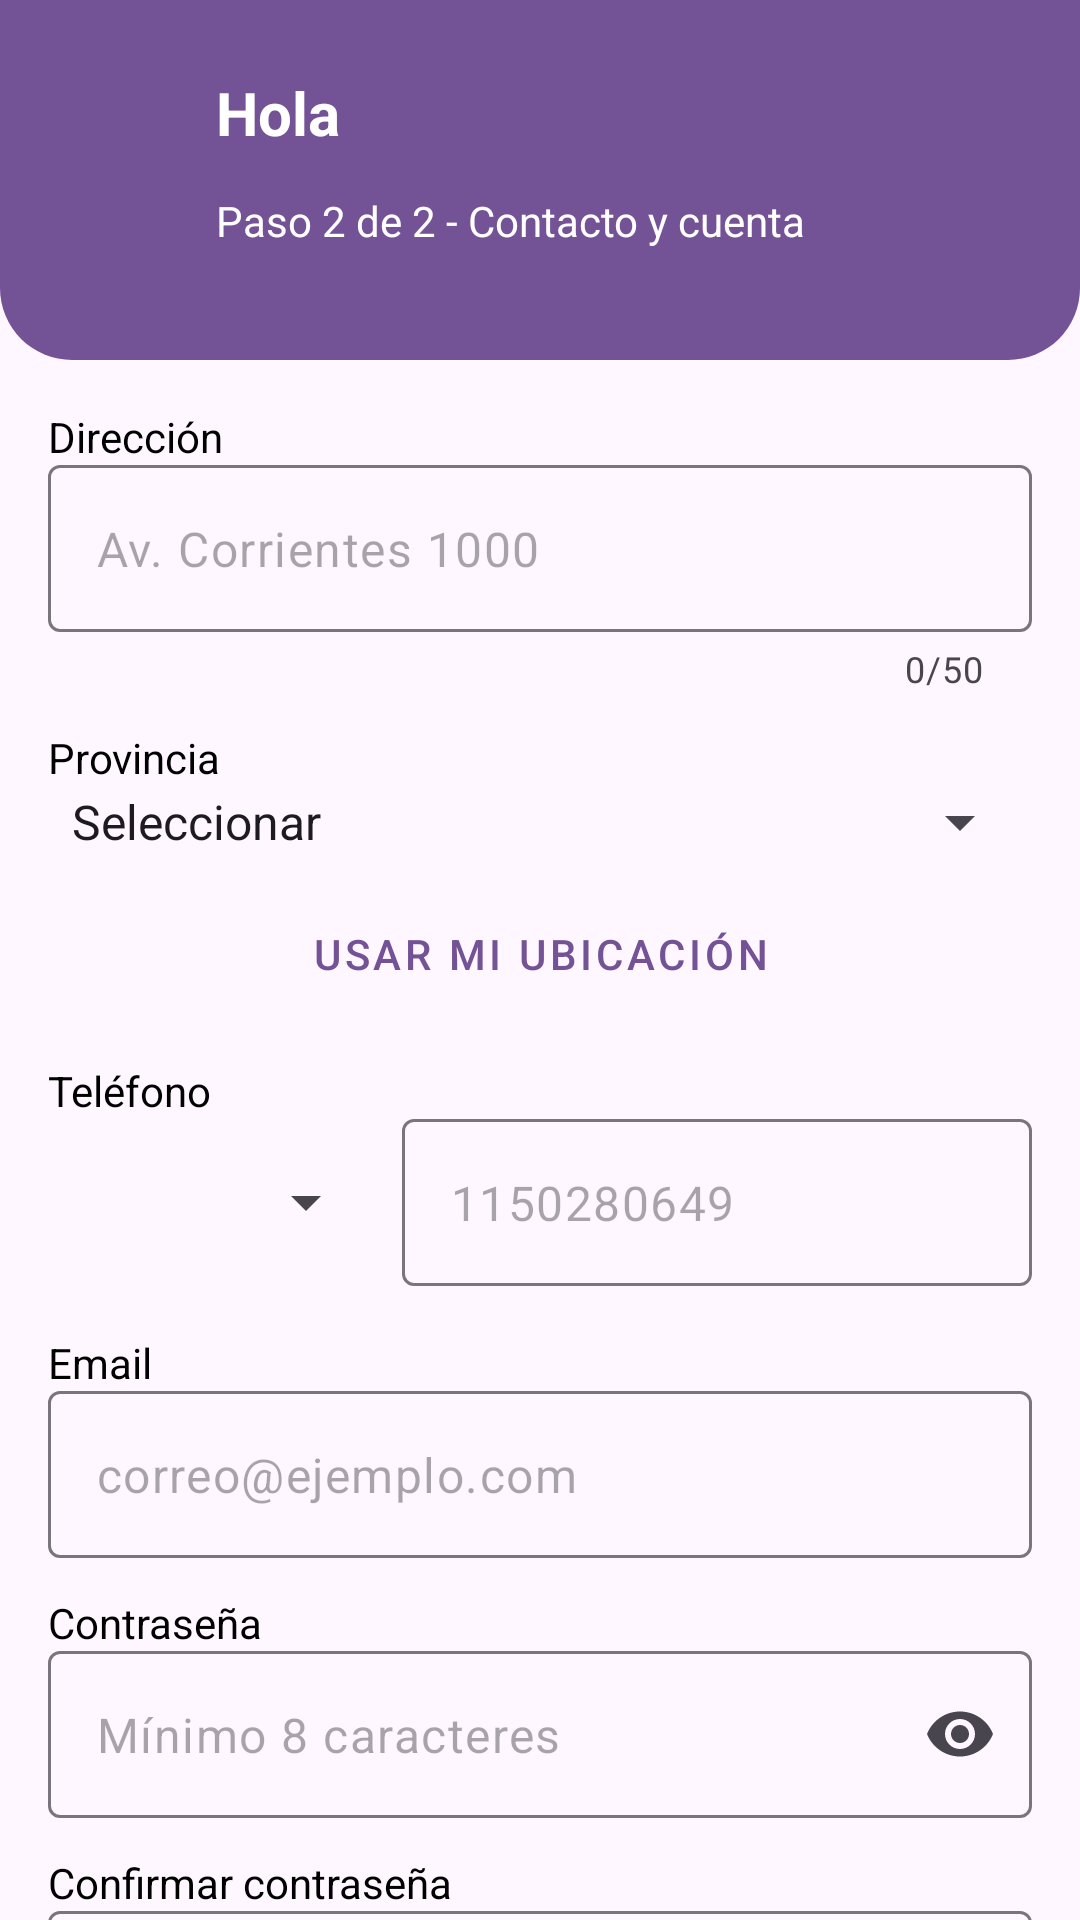

The Android layout XML behind this screen, and the referenced resources:
<!-- AndroidManifest.xml: application theme Theme.AppCourrier -->
<!-- res/layout/activity_signup_step2.xml -->
<?xml version="1.0" encoding="utf-8"?>
<androidx.constraintlayout.widget.ConstraintLayout xmlns:android="http://schemas.android.com/apk/res/android"
    xmlns:app="http://schemas.android.com/apk/res-auto"
    android:layout_width="match_parent"
    android:layout_height="match_parent">

    <androidx.constraintlayout.widget.ConstraintLayout
        android:id="@+id/header"
        android:layout_width="0dp"
        android:layout_height="120dp"
        android:background="@drawable/header_background"
        android:padding="24dp"
        app:layout_constraintTop_toTopOf="parent"
        app:layout_constraintStart_toStartOf="parent"
        app:layout_constraintEnd_toEndOf="parent">

        <ImageView
            android:id="@+id/imgIcon"
            android:layout_width="48dp"
            android:layout_height="48dp"
            android:src="@drawable/ic_box"
            android:contentDescription="@string/signup_icon_desc"
            app:layout_constraintStart_toStartOf="parent"
            app:layout_constraintTop_toTopOf="parent"
            app:layout_constraintBottom_toBottomOf="parent"/>

        <TextView
            android:id="@+id/tvTitle"
            android:layout_width="0dp"
            android:layout_height="wrap_content"
            android:text="@string/signup_title_hello"
            android:textColor="@android:color/white"
            android:textSize="20sp"
            android:textStyle="bold"
            app:layout_constraintStart_toEndOf="@id/imgIcon"
            app:layout_constraintTop_toTopOf="parent"
            app:layout_constraintEnd_toEndOf="parent"/>

        <TextView
            android:id="@+id/tvSub"
            android:layout_width="0dp"
            android:layout_height="wrap_content"
            android:text="Paso 2 de 2 - Contacto y cuenta"
            android:textColor="@android:color/white"
            android:textSize="14sp"
            app:layout_constraintStart_toStartOf="@id/tvTitle"
            app:layout_constraintTop_toBottomOf="@id/tvTitle"
            app:layout_constraintEnd_toEndOf="parent"
            app:layout_constraintBottom_toBottomOf="parent"/>

    </androidx.constraintlayout.widget.ConstraintLayout>

    <androidx.core.widget.NestedScrollView
        android:id="@+id/scrollContent"
        android:layout_width="0dp"
        android:layout_height="0dp"
        android:fillViewport="true"
        app:layout_constraintTop_toBottomOf="@id/header"
        app:layout_constraintBottom_toBottomOf="parent"
        app:layout_constraintStart_toStartOf="parent"
        app:layout_constraintEnd_toEndOf="parent">

        <LinearLayout
            android:layout_width="match_parent"
            android:layout_height="wrap_content"
            android:orientation="vertical"
            android:padding="16dp">

        <TextView
            android:layout_width="match_parent"
            android:layout_height="wrap_content"
            android:text="@string/label_direccion"
            android:textColor="@color/ce_text_primary"
            android:textSize="14sp"/>
        <com.google.android.material.textfield.TextInputLayout
            android:id="@+id/tilDireccionSignup"
            android:layout_width="match_parent"
            android:layout_height="wrap_content"
            app:hintEnabled="false"
            app:counterEnabled="true"
            app:counterMaxLength="50">
            <com.google.android.material.textfield.TextInputEditText
                android:id="@+id/etDireccionSignup"
                android:layout_width="match_parent"
                android:layout_height="wrap_content"
                android:hint="Av. Corrientes 1000"
                android:inputType="textCapWords"
                android:maxLength="50"/>
        </com.google.android.material.textfield.TextInputLayout>

        <Space android:layout_width="match_parent" android:layout_height="12dp"/>

        
        <TextView
            android:layout_width="match_parent"
            android:layout_height="wrap_content"
            android:text="@string/label_provincia"
            android:textColor="@color/ce_text_primary"
            android:textSize="14sp"/>

        <Spinner
            android:id="@+id/spProvinciaSignup"
            android:layout_width="match_parent"
            android:layout_height="wrap_content"
            android:entries="@array/provincias_ar"/>
        
        <com.google.android.material.button.MaterialButton
            android:id="@+id/btnUseLocation"
            android:layout_width="match_parent"
            android:layout_height="wrap_content"
            android:text="USAR MI UBICACIÓN"
            android:textColor="@color/purple_700"
            style="@style/Widget.MaterialComponents.Button.TextButton"
            android:layout_marginTop="8dp"/>

        <Space android:layout_width="match_parent" android:layout_height="12dp"/>


        <TextView
            android:layout_width="match_parent"
            android:layout_height="wrap_content"
            android:text="@string/label_telefono"
            android:textColor="@color/ce_text_primary"
            android:textSize="14sp"/>
        
        <LinearLayout
            android:layout_width="match_parent"
            android:layout_height="wrap_content"
            android:orientation="horizontal"
            android:gravity="center_vertical">
            
            <Spinner
                android:id="@+id/spCountryCode"
                android:layout_width="wrap_content"
                android:layout_height="wrap_content"
                android:minWidth="110dp"
                android:entries="@array/country_codes"/>
            
            <com.google.android.material.textfield.TextInputLayout
                android:id="@+id/tilTelefonoSignup"
                android:layout_width="0dp"
                android:layout_height="wrap_content"
                android:layout_weight="1"
                android:layout_marginStart="8dp"
                app:hintEnabled="false">
                <com.google.android.material.textfield.TextInputEditText
                    android:id="@+id/etTelefonoSignup"
                    android:layout_width="match_parent"
                    android:layout_height="wrap_content"
                    android:hint="1150280649"
                    android:inputType="phone"
                    android:maxLength="20"/>
            </com.google.android.material.textfield.TextInputLayout>
            
        </LinearLayout>

        <Space android:layout_width="match_parent" android:layout_height="16dp"/>

        <TextView
            android:layout_width="match_parent"
            android:layout_height="wrap_content"
            android:text="@string/label_email"
            android:textColor="@color/ce_text_primary"
            android:textSize="14sp"/>
        <com.google.android.material.textfield.TextInputLayout
            android:id="@+id/tilEmailSignup"
            android:layout_width="match_parent"
            android:layout_height="wrap_content"
            app:hintEnabled="false">
            <com.google.android.material.textfield.TextInputEditText
                android:id="@+id/etEmailSignup"
                android:layout_width="match_parent"
                android:layout_height="wrap_content"
                android:inputType="textEmailAddress"
                android:hint="@string/signup_hint_email"/>
        </com.google.android.material.textfield.TextInputLayout>

        <Space android:layout_width="match_parent" android:layout_height="12dp"/>

        <TextView
            android:layout_width="match_parent"
            android:layout_height="wrap_content"
            android:text="@string/label_contrasena"
            android:textColor="@color/ce_text_primary"
            android:textSize="14sp"/>
        <com.google.android.material.textfield.TextInputLayout
            android:id="@+id/tilPasswordSignup"
            android:layout_width="match_parent"
            android:layout_height="wrap_content"
            app:hintEnabled="false"
            app:endIconMode="password_toggle">
            <com.google.android.material.textfield.TextInputEditText
                android:id="@+id/etPasswordSignup"
                android:layout_width="match_parent"
                android:layout_height="wrap_content"
                android:hint="@string/hint_password"
                android:inputType="textPassword"/>
        </com.google.android.material.textfield.TextInputLayout>

        <Space android:layout_width="match_parent" android:layout_height="12dp"/>

        <TextView
            android:layout_width="match_parent"
            android:layout_height="wrap_content"
            android:text="@string/label_confirmar_contrasena"
            android:textColor="@color/ce_text_primary"
            android:textSize="14sp"/>
        <com.google.android.material.textfield.TextInputLayout
            android:id="@+id/tilConfirmPasswordSignup"
            android:layout_width="match_parent"
            android:layout_height="wrap_content"
            app:hintEnabled="false"
            app:endIconMode="password_toggle">
            <com.google.android.material.textfield.TextInputEditText
                android:id="@+id/etConfirmPasswordSignup"
                android:layout_width="match_parent"
                android:layout_height="wrap_content"
                android:hint="@string/hint_confirmar_password"
                android:inputType="textPassword"/>
        </com.google.android.material.textfield.TextInputLayout>

        <Space android:layout_width="match_parent" android:layout_height="24dp"/>

        <com.google.android.material.button.MaterialButton
            android:id="@+id/btnBack"
            android:layout_width="match_parent"
            android:layout_height="wrap_content"
            android:text="Atrás"/>

        <Space android:layout_width="match_parent" android:layout_height="12dp"/>

        <com.google.android.material.button.MaterialButton
            android:id="@+id/btnSave"
            android:layout_width="match_parent"
            android:layout_height="wrap_content"
            android:text="@string/action_save"
            app:backgroundTint="@color/purple_700"
            android:textColor="@android:color/white"/>

        <ProgressBar
            android:id="@+id/progressBar"
            style="?android:attr/progressBarStyleSmall"
            android:layout_width="wrap_content"
            android:layout_height="wrap_content"
            android:layout_gravity="center_horizontal"
            android:layout_marginTop="12dp"
            android:visibility="gone"/>
        </LinearLayout>
    </androidx.core.widget.NestedScrollView>

</androidx.constraintlayout.widget.ConstraintLayout>
<!-- resources referenced by this layout -->
<resources>
  <string-array name="provincias_ar">
          <item>Seleccionar</item>
          <item>Buenos Aires</item>
          <item>Catamarca</item>
          <item>Chaco</item>
          <item>Chubut</item>
          <item>Ciudad Autónoma de Buenos Aires</item>
          <item>Córdoba</item>
          <item>Corrientes</item>
          <item>Entre Ríos</item>
          <item>Formosa</item>
          <item>Jujuy</item>
          <item>La Pampa</item>
          <item>La Rioja</item>
          <item>Mendoza</item>
          <item>Misiones</item>
          <item>Neuquén</item>
          <item>Río Negro</item>
          <item>Salta</item>
          <item>San Juan</item>
          <item>San Luis</item>
          <item>Santa Cruz</item>
          <item>Santa Fe</item>
          <item>Santiago del Estero</item>
          <item>Tierra del Fuego</item>
          <item>Tucumán</item>
      </string-array>
  <color name="ce_text_primary">#000000</color>
  <color name="purple_700">#745296</color>
  <!-- drawable header_background (drawable) -->
  <shape xmlns:android="http://schemas.android.com/apk/res/android"
      android:shape="rectangle">
  
      
      <solid android:color="@color/purple_700" />
  
      
      <corners
          android:bottomLeftRadius="24dp"
          android:bottomRightRadius="24dp"
          android:topLeftRadius="0dp"
          android:topRightRadius="0dp"/>
  </shape>
  <string name="action_save">Guardar</string>
  <string name="hint_confirmar_password">Ingrese nuevamente su contraseña</string>
  <string name="hint_password">Mínimo 8 caracteres</string>
  <string name="label_confirmar_contrasena">Confirmar contraseña</string>
  <string name="label_contrasena">Contraseña</string>
  <string name="label_direccion">Dirección</string>
  <string name="label_email">Email</string>
  <string name="label_provincia">Provincia</string>
  <string name="label_telefono">Teléfono</string>
  <string name="signup_hint_email">correo@ejemplo.com</string>
  <string name="signup_icon_desc">Icono signup</string>
  <string name="signup_title_hello">Hola</string>
  <style name="Theme.AppCourrier" parent="Theme.Material3.DayNight.NoActionBar">
          <item name="colorPrimary">@color/purple_700</item>
          <item name="colorPrimaryContainer">@color/purple_200</item>
          <item name="android:statusBarColor">?attr/colorPrimary</item>
      </style>
  <color name="purple_200">#BB86FC</color>
</resources>
